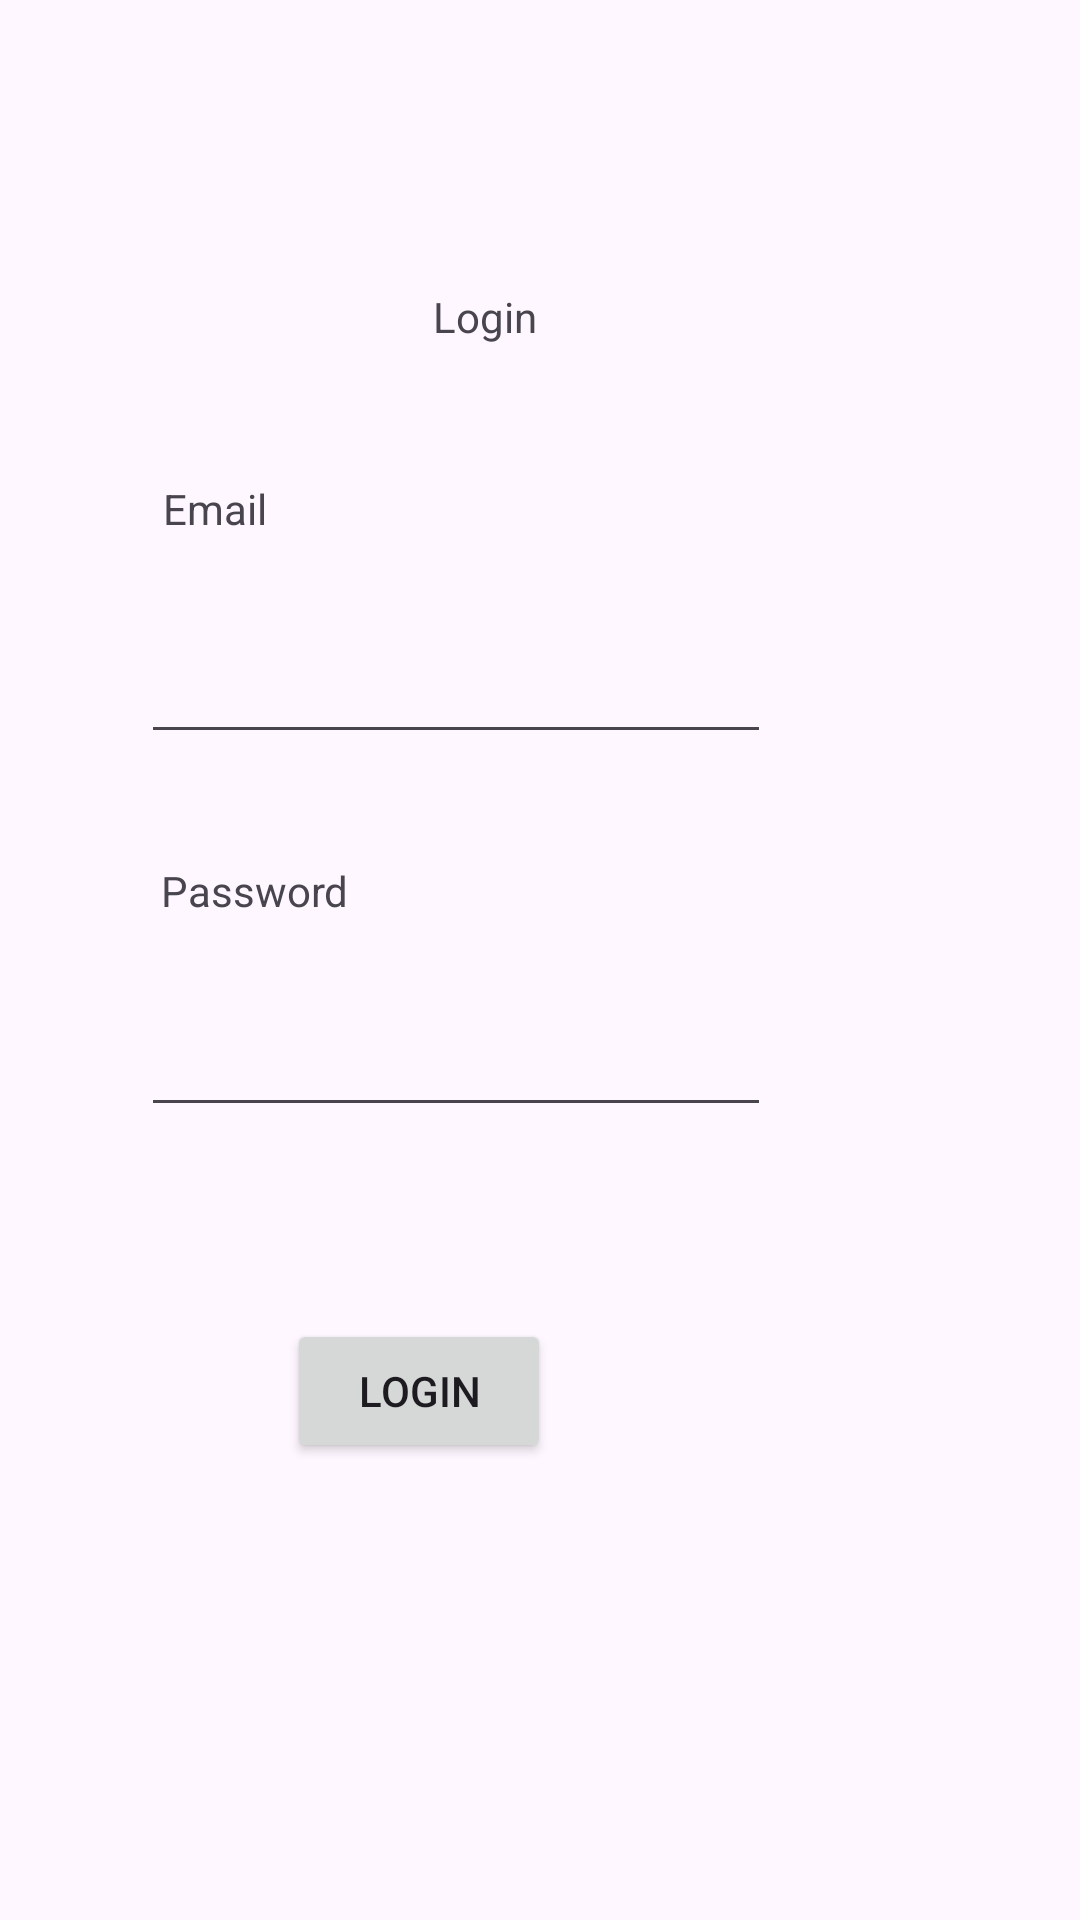

Write the Android layout XML for this screen, with the resource values it uses.
<!-- AndroidManifest.xml: application theme Theme.LocationbasedPhotoDiary -->
<!-- res/layout/activity_login.xml -->
<?xml version="1.0" encoding="utf-8"?>
<androidx.constraintlayout.widget.ConstraintLayout xmlns:android="http://schemas.android.com/apk/res/android"
    xmlns:app="http://schemas.android.com/apk/res-auto"
    xmlns:tools="http://schemas.android.com/tools"
    android:layout_width="match_parent"
    android:layout_height="match_parent"
    tools:context=".LoginActivity">



    <TextView
        android:id="@+id/textView6"
        android:layout_width="wrap_content"
        android:layout_height="wrap_content"
        android:layout_marginTop="96dp"
        android:text="Login"
        app:layout_constraintEnd_toEndOf="parent"
        app:layout_constraintHorizontal_bias="0.444"
        app:layout_constraintStart_toStartOf="parent"
        app:layout_constraintTop_toTopOf="parent" />


    <TextView
        android:id="@+id/textView"
        android:layout_width="35dp"
        android:layout_height="18dp"
        android:layout_marginTop="160dp"
        android:text="Email"
        app:layout_constraintEnd_toEndOf="parent"
        app:layout_constraintHorizontal_bias="0.167"
        app:layout_constraintStart_toStartOf="parent"
        app:layout_constraintTop_toTopOf="parent" />

    <EditText
        android:id="@+id/email"
        android:layout_width="wrap_content"
        android:layout_height="wrap_content"
        android:layout_marginTop="32dp"
        android:ems="10"
        android:inputType="text"
        app:layout_constraintEnd_toEndOf="parent"
        app:layout_constraintHorizontal_bias="0.313"
        app:layout_constraintStart_toStartOf="parent"
        app:layout_constraintTop_toBottomOf="@+id/textView" />

    <TextView
        android:id="@+id/textView5"
        android:layout_width="wrap_content"
        android:layout_height="wrap_content"
        android:layout_marginTop="36dp"
        android:text="Password"
        app:layout_constraintEnd_toEndOf="parent"
        app:layout_constraintHorizontal_bias="0.18"
        app:layout_constraintStart_toStartOf="parent"
        app:layout_constraintTop_toBottomOf="@+id/email" />

    <EditText
        android:id="@+id/password"
        android:layout_width="wrap_content"
        android:layout_height="wrap_content"
        android:layout_marginTop="28dp"
        android:ems="10"
        android:inputType="text"
        app:layout_constraintEnd_toEndOf="parent"
        app:layout_constraintHorizontal_bias="0.313"
        app:layout_constraintStart_toStartOf="parent"
        app:layout_constraintTop_toBottomOf="@+id/textView5" />

    <Button
        android:id="@+id/login"
        android:layout_width="wrap_content"
        android:layout_height="wrap_content"
        android:layout_marginTop="64dp"
        android:text="Login"
        app:layout_constraintEnd_toEndOf="parent"
        app:layout_constraintHorizontal_bias="0.352"
        app:layout_constraintStart_toStartOf="parent"
        app:layout_constraintTop_toBottomOf="@+id/password" />


</androidx.constraintlayout.widget.ConstraintLayout>
<!-- resources referenced by this layout -->
<resources>
  <style name="Theme.LocationbasedPhotoDiary" parent="Base.Theme.LocationbasedPhotoDiary" />
  <style name="Base.Theme.LocationbasedPhotoDiary" parent="Theme.Material3.DayNight.NoActionBar">
          
          
      </style>
</resources>
